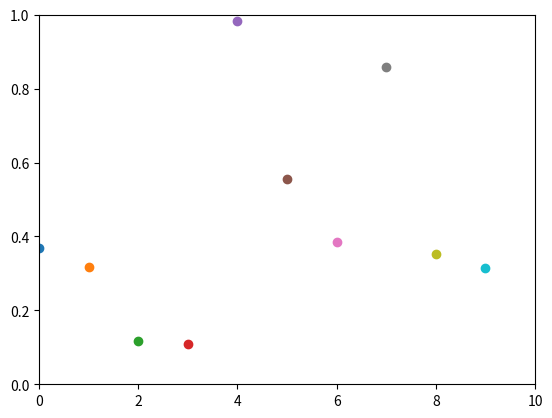

Here is the Python script that generated this plot:
# import matplotlib.pyplot as plt
# import matplotlib.animation as animation
# import numpy as np

# fig, ax = plt.subplots()  # Create a figure containing a single axes.
# ax.plot([1, 2, 3, 4], [1, 4, 2, 3])  # Plot some data on the axes.
# plt.show()
# print("Run")
import numpy as np
import matplotlib.pyplot as plt

plt.axis([0, 10, 0, 1])

for i in range(10):
    y = np.random.random()
    plt.scatter(i, y)
    plt.pause(0.5)

plt.show()